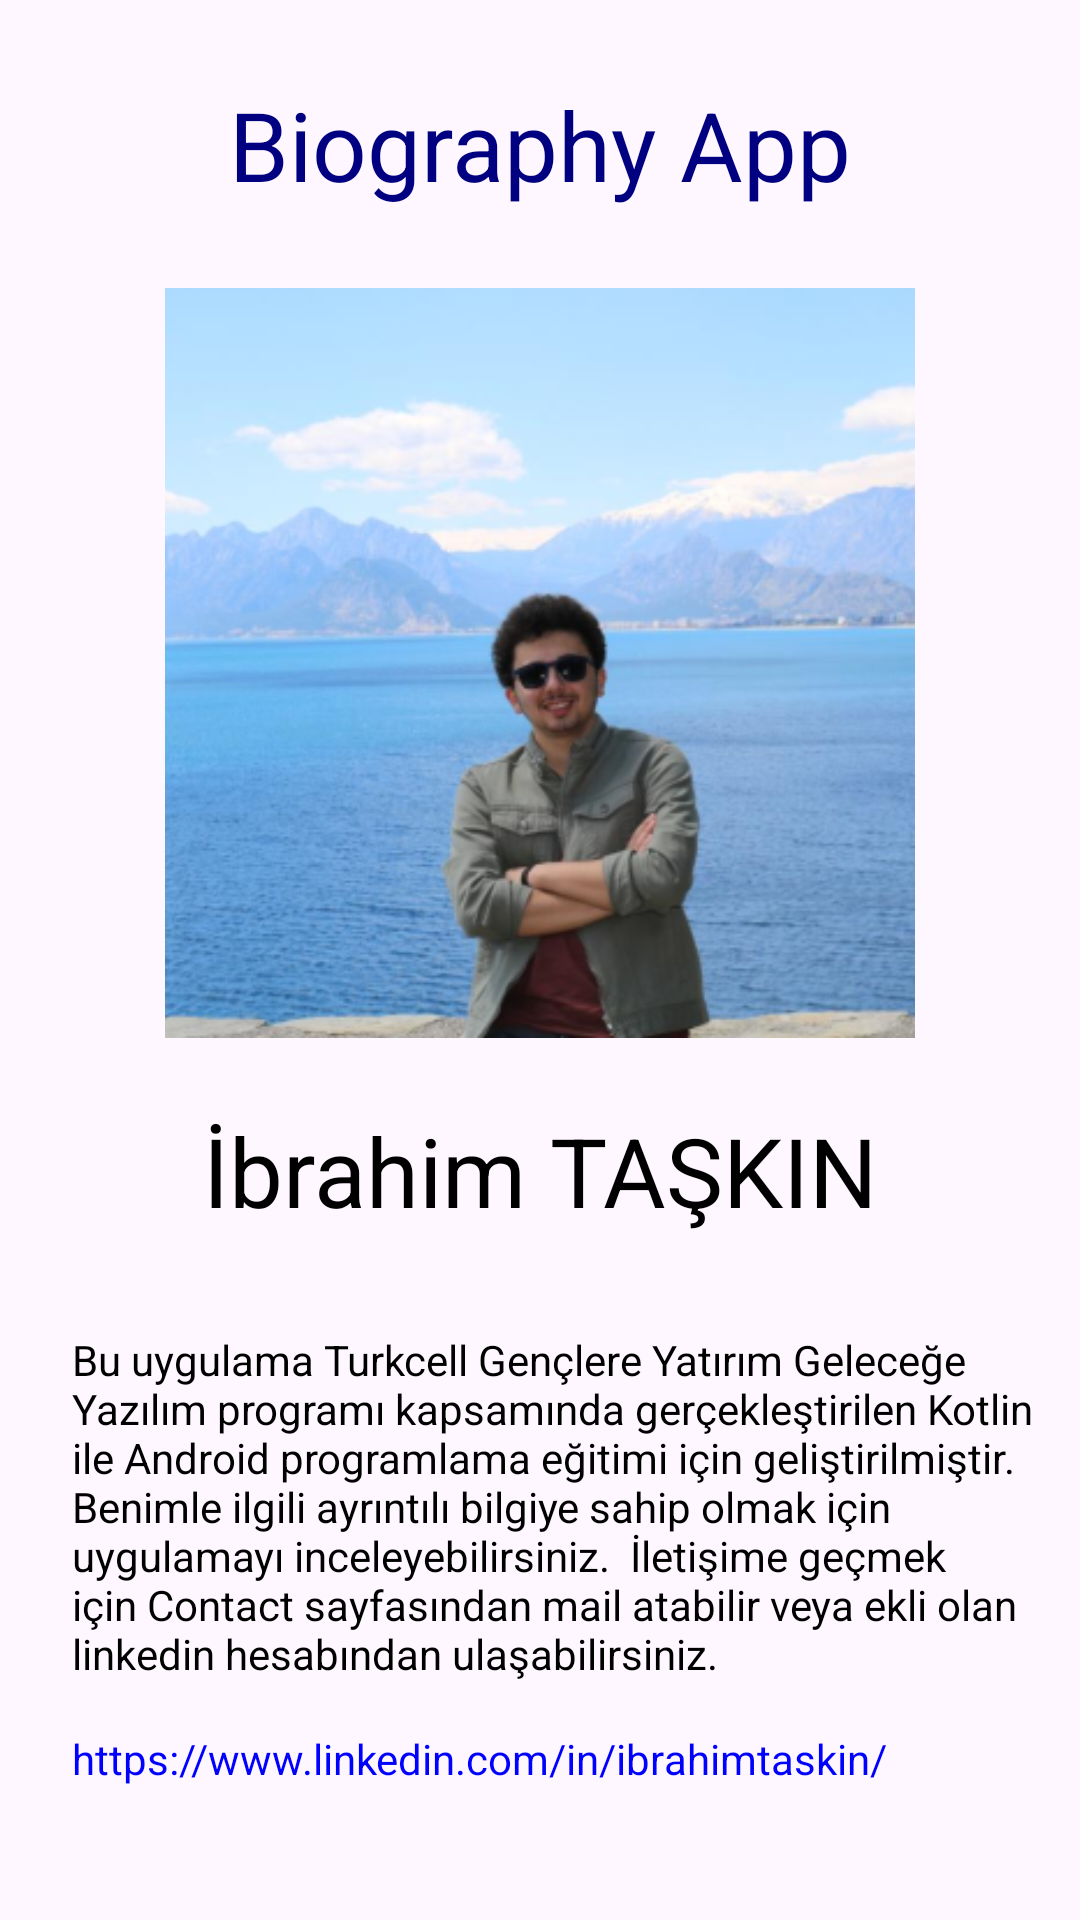

Layout XML and referenced resources for this Android screen:
<!-- AndroidManifest.xml: application theme Theme.BiographyApp -->
<!-- res/layout/fragment_home.xml -->
<androidx.constraintlayout.widget.ConstraintLayout xmlns:android="http://schemas.android.com/apk/res/android"
    xmlns:app="http://schemas.android.com/apk/res-auto"
    xmlns:tools="http://schemas.android.com/tools"
    android:layout_width="match_parent"
    android:layout_height="match_parent"
    tools:context=".ui.home.HomeFragment">


    <TextView
        android:id="@+id/Home_title"
        android:layout_width="wrap_content"
        android:layout_height="wrap_content"
        android:text="@string/biography_app"
        android:textSize="32sp"
        android:textColor="@color/blue"
        app:layout_constraintBottom_toTopOf="@+id/my_image"
        app:layout_constraintEnd_toEndOf="parent"
        app:layout_constraintStart_toStartOf="parent"
        app:layout_constraintTop_toTopOf="parent" />

    <ImageView
        android:id="@+id/my_image"
        android:layout_width="0dp"
        android:layout_height="250dp"
        android:layout_marginStart="16dp"
        android:layout_marginTop="96dp"
        android:layout_marginEnd="16dp"
        android:src="@mipmap/my_image_foreground"
        app:layout_constraintEnd_toEndOf="parent"
        app:layout_constraintHorizontal_bias="0.315"
        app:layout_constraintStart_toStartOf="parent"
        app:layout_constraintTop_toTopOf="parent" />

    <TextView
        android:id="@+id/text_name"
        android:layout_width="wrap_content"
        android:layout_height="wrap_content"
        android:layout_marginStart="16dp"
        android:layout_marginTop="16dp"
        android:layout_marginEnd="16dp"
        android:layout_marginBottom="16dp"
        android:text="@string/name"
        android:textColor="@color/black"
        android:textSize="32sp"
        app:layout_constraintBottom_toBottomOf="parent"
        app:layout_constraintEnd_toEndOf="parent"
        app:layout_constraintStart_toStartOf="parent"
        app:layout_constraintTop_toBottomOf="@+id/my_image"
        app:layout_constraintVertical_bias="0.03" />

    <TextView
        android:id="@+id/subject"
        android:layout_width="match_parent"
        android:layout_height="wrap_content"
        android:layout_marginStart="24dp"
        android:layout_marginTop="32dp"
        android:text="@string/subject"
        android:textColor="@color/black"
        app:layout_constraintStart_toStartOf="parent"
        app:layout_constraintTop_toBottomOf="@+id/text_name" />

    <TextView
        android:id="@+id/text_linkedin"
        android:layout_width="wrap_content"
        android:layout_height="wrap_content"
        android:layout_marginStart="24dp"
        android:layout_marginTop="16dp"
        android:text="@string/linkedin"
        android:textColor="@color/link_text_color"
        app:layout_constraintStart_toStartOf="parent"
        app:layout_constraintTop_toBottomOf="@+id/subject" />

</androidx.constraintlayout.widget.ConstraintLayout>
<!-- resources referenced by this layout -->
<resources>
  <color name="black">#FF000000</color>
  <color name="blue">#000080</color>
  <color name="link_text_color">#0000ff</color>
  <!-- mipmap my_image_foreground: png bitmap (mipmap-hdpi, 53502 bytes) -->
  <string name="biography_app">Biography App</string>
  <string name="linkedin">https://www.linkedin.com/in/ibrahimtaskin/</string>
  <string name="name">İbrahim TAŞKIN</string>
  <string name="subject">Bu uygulama Turkcell Gençlere Yatırım Geleceğe Yazılım programı kapsamında gerçekleştirilen Kotlin ile Android programlama eğitimi için geliştirilmiştir. <br /> Benimle ilgili ayrıntılı bilgiye sahip olmak için uygulamayı inceleyebilirsiniz. <br /> İletişime geçmek için Contact sayfasından mail atabilir veya ekli olan linkedin hesabından ulaşabilirsiniz. </string>
  <style name="Theme.BiographyApp" parent="Base.Theme.BiographyApp" />
  <style name="Base.Theme.BiographyApp" parent="Theme.Material3.DayNight.NoActionBar">
          
          
      </style>
</resources>
